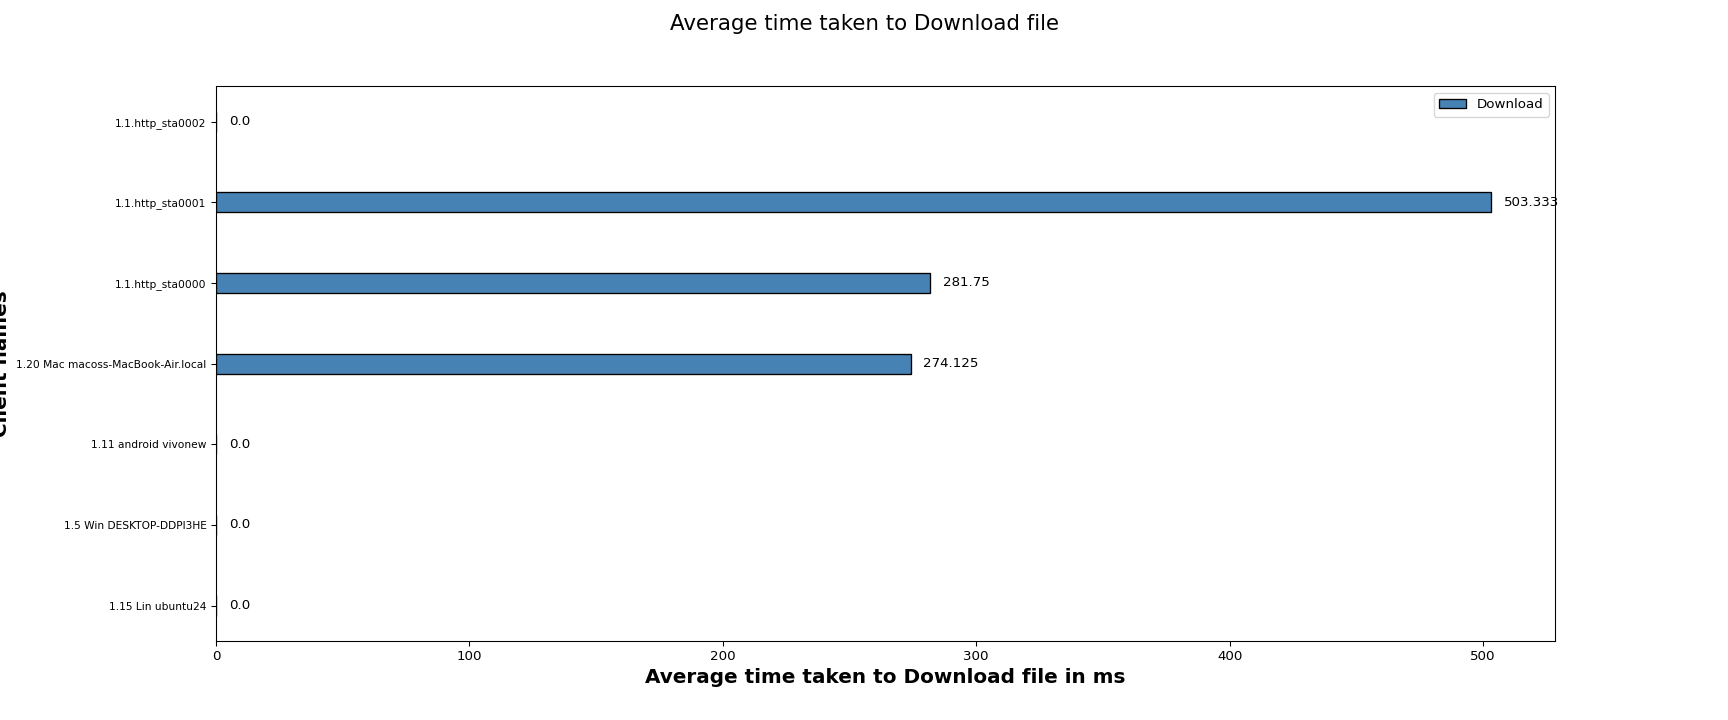

Data behind this chart, as committed beside it:
Client names, Download
1.15 Lin ubuntu24, 0.00
1.5 Win DESKTOP-DDPI3HE, 0.00
1.11 android vivonew, 0.00
1.20 Mac macoss-MacBook-Air.local, 274.1
1.1.http_sta0000, 281.8
1.1.http_sta0001, 503.3
1.1.http_sta0002, 0.00
